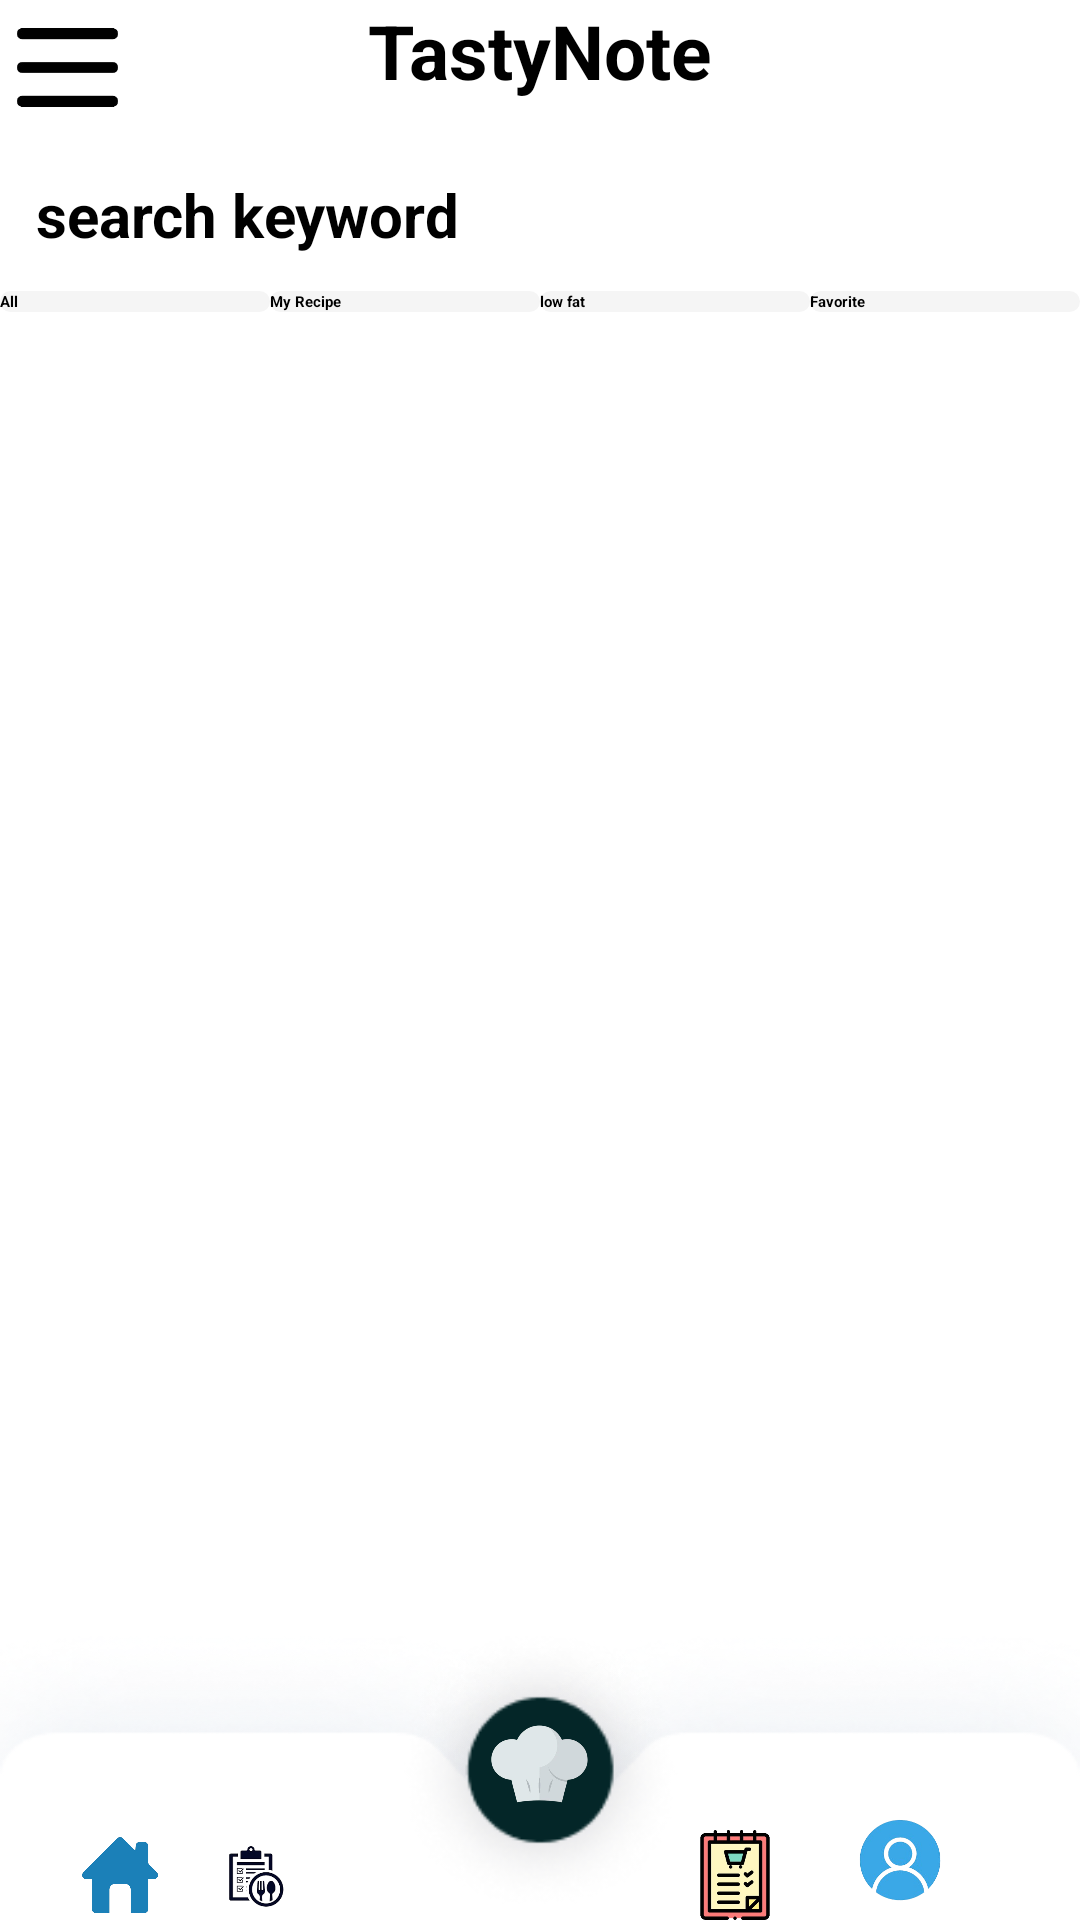

Here is an Android app screen rendered from its layout file. Give the layout XML and the strings, colors and styles it references.
<!-- AndroidManifest.xml: application theme Theme.FinalYearProject -->
<!-- res/layout/activity_meal_plan_add_recipe.xml -->
<?xml version="1.0" encoding="utf-8"?>
<RelativeLayout xmlns:android="http://schemas.android.com/apk/res/android"
    xmlns:app="http://schemas.android.com/apk/res-auto"
    xmlns:tools="http://schemas.android.com/tools"
    android:layout_width="match_parent"
    android:layout_height="match_parent"
    tools:context=".meal_plan_add_recipe"
    android:backgroundTint="@color/background">

    
    <RelativeLayout
        android:id="@+id/header"
        android:layout_width="match_parent"
        android:layout_height="wrap_content"
        android:background="#FFFFFF"
        >

        <TextView
            android:id="@+id/text_menu"
            android:layout_width="wrap_content"
            android:layout_height="wrap_content"
            android:layout_centerHorizontal="true"
            android:text="TastyNote"
            android:textColor="@color/black"
            android:textSize="25sp"
            android:textStyle="bold" />

        <ImageView
            android:id="@+id/menu"
            android:layout_width="45dp"
            android:layout_height="45dp"
            android:layout_alignParentStart="true"
            android:src="@drawable/menu_line_logo" />
    </RelativeLayout>

    
    <ScrollView
        android:id="@+id/scrollView"
        android:layout_width="match_parent"
        android:layout_height="match_parent"
        android:layout_above="@id/footer"
        android:layout_below="@id/header"
        android:layout_marginTop="1dp"
        android:layout_marginBottom="0dp"
        android:fillViewport="true">

       <LinearLayout
           android:layout_width="match_parent"
           android:layout_height="wrap_content"
           android:orientation="vertical">

           <EditText
               android:id="@+id/searchButton"
               android:layout_width="match_parent"
               android:layout_height="wrap_content"
               android:background="@drawable/search_button"
               android:hint="search keyword"
               android:textColor="@color/black"
               android:textStyle="bold"
               android:textSize="20dp"
               android:inputType="text"
               android:imeOptions="actionSearch"
               android:padding="12dp"/>

           <LinearLayout
               android:id="@+id/recipeCategoryContainer"
               android:layout_width="match_parent"
               android:layout_height="wrap_content"
               android:layout_marginBottom="8dp"
               android:gravity="center"
               android:orientation="horizontal">

               <Button
                   android:id="@+id/allSelection"
                   android:layout_width="0dp"
                   android:layout_height="wrap_content"
                   android:layout_weight="1"
                   android:text="All"
                   android:textStyle="bold"
                   android:background="@drawable/button_passthrough_state"/>

               <Button
                   android:id="@+id/myRecipeSelection"
                   android:layout_width="0dp"
                   android:layout_height="wrap_content"
                   android:layout_weight="1"
                   android:text="My Recipe"
                   android:textStyle="bold"
                   android:background="@drawable/button_passthrough_state"/>
               <Button
                   android:id="@+id/lowFatSelection"
                   android:layout_width="0dp"
                   android:layout_height="wrap_content"
                   android:layout_weight="1"
                   android:text="low fat"
                   android:textStyle="bold"
                   android:background="@drawable/button_passthrough_state"/>
               <Button
                   android:id="@+id/favoriteSelection"
                   android:layout_width="0dp"
                   android:layout_height="wrap_content"
                   android:layout_weight="1"
                   android:text="Favorite"
                   android:textStyle="bold"
                   android:background="@drawable/button_passthrough_state"/>
           </LinearLayout>

           
           <androidx.recyclerview.widget.RecyclerView
               android:id="@+id/recipesRecyclerView"
               android:layout_width="match_parent"
               android:layout_height="0dp"
               android:layout_weight="1"
               android:layout_marginTop="8dp"
               android:scrollbars="vertical" />
       </LinearLayout>

    </ScrollView>

    
    <RelativeLayout
        android:id="@+id/footer"
        android:layout_width="match_parent"
        android:layout_height="100dp"
        android:layout_alignParentBottom="true"
        android:background="@drawable/footer_background">

        
        <ImageView
            android:id="@+id/home_logo_footer"
            android:layout_width="30dp"
            android:layout_height="30dp"
            android:layout_marginStart="25dp"
            android:layout_marginTop="70dp"
            android:src="@drawable/home_logo" />

        <ImageView
            android:id="@+id/meal_plan"
            android:layout_width="30dp"
            android:layout_height="30dp"
            android:layout_toEndOf="@id/home_logo_footer"
            android:layout_marginStart="15dp"
            android:layout_marginTop="70dp"
            android:src="@drawable/search_logo" />

        <ImageView
            android:id="@+id/search_logo"
            android:layout_width="wrap_content"
            android:layout_height="101dp"
            android:layout_centerHorizontal="true"
            android:src="@drawable/background_add" />

        <ImageView
            android:id="@+id/add_recipe_logo"
            android:layout_width="61dp"
            android:layout_height="46dp"
            android:layout_centerHorizontal="true"
            android:layout_marginTop="25dp"
            android:onClick="onAddRecipeClick"
            android:src="@drawable/chef_hat_button" />

        <ImageView
            android:id="@+id/grocery_logo"
            android:layout_width="30dp"
            android:layout_height="30dp"
            android:layout_marginStart="230dp"
            android:layout_marginTop="70dp"
            android:src="@drawable/grocery_list" />

        <ImageView
            android:id="@+id/account_setting"
            android:layout_width="50dp"
            android:layout_height="50dp"
            android:layout_toEndOf="@+id/grocery_logo"
            android:layout_marginStart="15dp"
            android:layout_marginTop="60dp"
            android:src="@drawable/account_setting_logo" />
    </RelativeLayout>
</RelativeLayout>
<!-- resources referenced by this layout -->
<resources>
  <color name="background">#FFFDF9</color>
  <color name="black">#FF000000</color>
  <!-- drawable account_setting_logo: png bitmap (drawable, 27598 bytes) -->
  <!-- drawable background_add: png bitmap (drawable, 9216 bytes) -->
  <!-- drawable button_passthrough_state (drawable) -->
  <?xml version="1.0" encoding="utf-8"?>
  <selector xmlns:tools="http://schemas.android.com/tools" xmlns:android="http://schemas.android.com/apk/res/android">
  
      
  
      <item android:state_enabled="false">
          <shape>
              <corners android:radius="30dp"/>
              <solid android:color="@color/button_default"/>
          </shape>
      </item>
  
      
      <item android:state_focused="true" >
          <shape android:shape="rectangle">
              <solid android:color="@color/click_button"/>
              <corners android:radius="30dp"/>
          </shape>
      </item>
  
      
      <item android:state_pressed="true">
          <shape>
          <solid android:color="@color/click_button"/>
          <corners android:radius="30dp"/>
          </shape>
      </item>
  </selector>
  <!-- drawable chef_hat_button: png bitmap (drawable, 35800 bytes) -->
  <!-- drawable footer_background: png bitmap (drawable, 21967 bytes) -->
  <!-- drawable grocery_list: png bitmap (drawable, 37188 bytes) -->
  <!-- drawable home_logo: png bitmap (drawable, 41148 bytes) -->
  <!-- drawable menu_line_logo: png bitmap (drawable, 4449 bytes) -->
  <!-- drawable search_button (drawable) -->
  <?xml version="1.0" encoding="utf-8"?>
  <selector xmlns:tools="http://schemas.android.com/tools" xmlns:android="http://schemas.android.com/apk/res/android">
  
      
  
      <item android:state_enabled="false">
          <shape>
              <corners android:radius="30dp"/>
              <solid android:color="@color/white"/>
          </shape>
      </item>
  
      
      <item android:state_focused="true" >
          <shape android:shape="rectangle">
              <solid android:color="@color/search_button"/>
              <corners android:radius="30dp"/>
          </shape>
      </item>
  
      
      <item android:state_pressed="true">
          <shape>
              <solid android:color="@color/search_button"/>
              <corners android:radius="30dp"/>
          </shape>
      </item>
  </selector>
  <!-- drawable search_logo: png bitmap (drawable, 20524 bytes) -->
  <style name="Theme.FinalYearProject" parent="Base.Theme.FinalYearProject">
          
          <item name="android:navigationBarColor">@android:color/transparent</item>
          <item name="android:statusBarColor">@android:color/transparent</item>
          <item name="android:windowLightStatusBar">?attr/isLightTheme</item>
      </style>
  <color name="button_default">#F5F5F5</color>
  <color name="click_button">#5DCCFC</color>
  <color name="white">#FFFFFFFF</color>
  <color name="search_button">#FFF8E1</color>
</resources>
